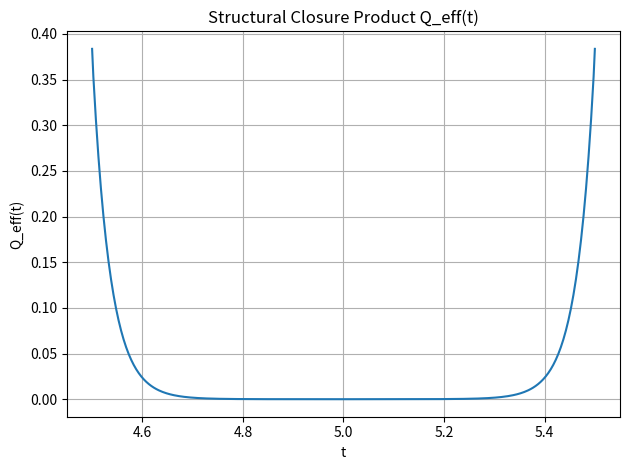

Generate this figure with matplotlib:
# Collapse-only structural constants generation and Q_eff(t) evaluation
import numpy as np
import matplotlib.pyplot as plt
from scipy.integrate import trapezoid

# === Grid Setup ===
x = np.linspace(150, 250, 1000)
t = np.linspace(4.5, 5.5, 400)
dx = x[1] - x[0]
dt = t[1] - t[0]

# === Structural Field Generator ===
def generate_delta_xt(x, t, sigma_x, N):
    x_centers = np.linspace(180, 220, N)
    psi_total = np.zeros_like(x)
    for x0 in x_centers:
        psi_total += np.exp(-((x - x0)**2) / (2 * sigma_x**2))
    psi_total /= np.sqrt(trapezoid(psi_total**2, x))
    envelope = 1 / np.cosh(3 * (t - 5.0))**2
    return envelope[:, None] * psi_total[None, :]

# === Effective Constant Evaluation ===
def evaluate_constants(delta_xt):
    phi_eff = trapezoid(delta_xt, x, axis=1)
    dphi_eff = np.gradient(phi_eff, dt)
    H_t = trapezoid(delta_xt**2, x, axis=1)

    G_eff_t = 1 / (8 * np.pi * H_t**2 * np.maximum(phi_eff, 1e-12)**2)
    alpha_eff_t = dphi_eff**2 / np.maximum(phi_eff**2, 1e-12)
    hbar_eff_t = np.sqrt(H_t) * dt

    Q_eff_t = G_eff_t * alpha_eff_t * hbar_eff_t
    return Q_eff_t, phi_eff, H_t

# === Run Test ===
sigma_x = 0.16
N = 400
delta_xt = generate_delta_xt(x, t, sigma_x, N)
Q_eff_t, phi_eff_t, H_t = evaluate_constants(delta_xt)

# === Output Result ===
print("\n=== Q_eff(t) Stability Test ===")
print(f"  sigma_x = {sigma_x}, N = {N}")
print(f"  Mean Q_eff = {np.mean(Q_eff_t):.6e}")
print(f"  Std Q_eff  = {np.std(Q_eff_t):.3e}")

# === Optional: Plot Q_eff(t) ===
plt.plot(t, Q_eff_t)
plt.xlabel("t")
plt.ylabel("Q_eff(t)")
plt.title("Structural Closure Product Q_eff(t)")
plt.grid(True)
plt.tight_layout()
plt.show()